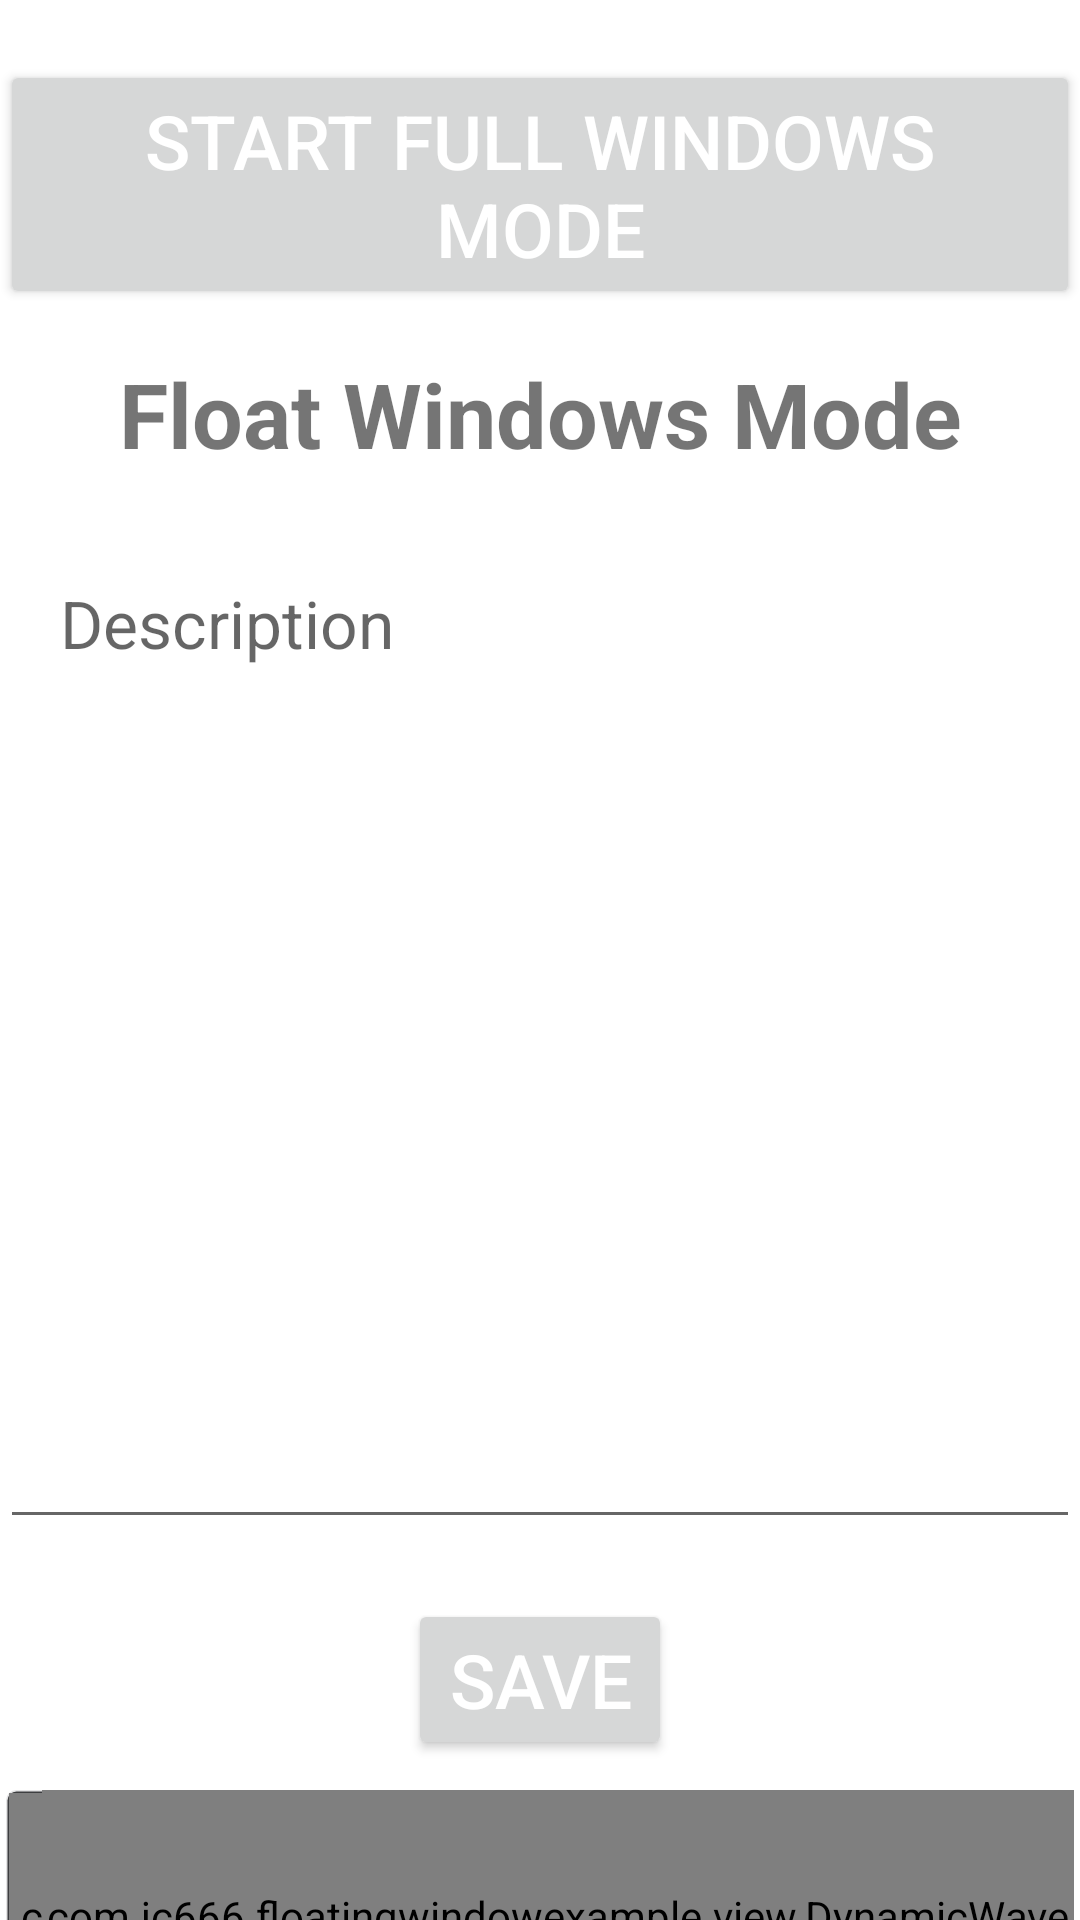

Android layout source for this screen:
<!-- AndroidManifest.xml: application theme Theme.FloatingWindowExample -->
<!-- res/layout/floating_layout.xml -->
<?xml version="1.0" encoding="utf-8"?>
<androidx.constraintlayout.widget.ConstraintLayout
    xmlns:android="http://schemas.android.com/apk/res/android"
    xmlns:app="http://schemas.android.com/apk/res-auto"
    android:layout_width="match_parent"
    android:layout_height="match_parent"
    android:background="@android:color/white">

    <Button
        android:id="@+id/btn_float_windows"
        android:layout_width="0dp"
        android:layout_height="wrap_content"
        android:layout_marginTop="20dp"
        android:text="Start Full Windows Mode"
        android:textColor="@android:color/white"
        android:textSize="25sp"
        app:layout_constraintEnd_toEndOf="parent"
        app:layout_constraintStart_toStartOf="parent"
        app:layout_constraintTop_toTopOf="parent" />

    <TextView
        android:id="@+id/tv_title"
        android:layout_width="match_parent"
        android:layout_height="70dp"
        android:gravity="center"
        android:text="Float Windows Mode"
        android:textSize="30sp"
        android:textStyle="bold"
        app:layout_constraintEnd_toEndOf="parent"
        app:layout_constraintStart_toStartOf="parent"
        app:layout_constraintTop_toBottomOf="@+id/btn_float_windows" />

    <EditText
        android:id="@+id/etv_description"
        android:layout_width="match_parent"
        android:layout_height="330dp"
        android:layout_marginTop="10dp"
        android:gravity="start"
        android:hint="Description"
        android:paddingLeft="20dp"
        android:paddingTop="10dp"
        android:paddingRight="20dp"
        android:paddingBottom="10dp"
        android:textColor="@android:color/black"
        android:textSize="22sp"
        app:layout_constraintEnd_toEndOf="parent"
        app:layout_constraintStart_toStartOf="parent"
        app:layout_constraintTop_toBottomOf="@+id/tv_title" />

    <Button
        android:id="@+id/btn_save"
        android:layout_width="wrap_content"
        android:layout_height="wrap_content"
        android:layout_marginTop="20dp"
        android:text="SAVE"
        android:textColor="@android:color/white"
        android:textSize="25sp"
        app:layout_constraintEnd_toEndOf="parent"
        app:layout_constraintStart_toStartOf="parent"
        app:layout_constraintTop_toBottomOf="@+id/etv_description" />

    <RelativeLayout
        android:layout_width="match_parent"
        android:layout_height="100dp"
        android:background="@drawable/measure_ecg_data_rectangle_write"
        android:layout_marginTop="10dp"
        android:layout_marginStart="2dp"
        android:layout_marginEnd="2dp"
        app:layout_constraintEnd_toEndOf="parent"
        app:layout_constraintStart_toStartOf="parent"
        app:layout_constraintTop_toBottomOf="@+id/btn_save">

        <com.jc666.floatingwindowexample.view.StaticECGBackgroundView
            android:id="@+id/iv_background_one_twelve_lead_i"
            android:layout_width="match_parent"
            android:layout_height="match_parent"
            android:layout_marginStart="1dp"
            android:layout_marginTop="1dp"
            android:layout_marginEnd="1dp"
            android:layout_marginBottom="1dp"
            app:wave_ecg_format="ONE_TWELVE"
            app:background_draw_mode="BLACK"
            app:background_small_grid_enable="Enable"
            app:gain="GAIN_II"
            app:lead_name=" I "
            app:wave_ecg_orientation="Portrait"/>

        <com.jc666.floatingwindowexample.view.DynamicWaveEcgView
            android:id="@+id/one_twelve_wave_view_i"
            android:layout_width="match_parent"
            android:layout_height="match_parent"
            android:layout_marginStart="12dp"
            app:wave_ecg_format="TWO_SIX"/>

    </RelativeLayout>

</androidx.constraintlayout.widget.ConstraintLayout>
<!-- resources referenced by this layout -->
<resources>
  <!-- drawable measure_ecg_data_rectangle_write (drawable) -->
  <?xml version="1.0" encoding="utf-8"?>
  <layer-list xmlns:android="http://schemas.android.com/apk/res/android" >
      <item>
          <shape android:shape="rectangle" >
              <solid android:color="@android:color/transparent" />
          </shape>
      </item>
      <item>
          <shape>
              <corners android:radius="3dp" />
              
  
                  <stroke
                      android:width="1dp"
                      android:color="#40949497" />
  
  
  
              <solid android:color="#ff202123" />
              
  
              
              
              
              
              
              
  
          </shape>
      </item>
  
  </layer-list>
  
  
  
  
  
  
  
  
  
  
  
  
  
  
  
  
  
  
  
  
  
  
  
  <style name="Theme.FloatingWindowExample" parent="Theme.MaterialComponents.DayNight.DarkActionBar">
      
      <item name="colorPrimary">@color/purple_500</item>
      <item name="colorPrimaryVariant">@color/purple_700</item>
      <item name="colorOnPrimary">@color/white</item>
      
      <item name="colorSecondary">@color/teal_200</item>
      <item name="colorSecondaryVariant">@color/teal_700</item>
      <item name="colorOnSecondary">@color/black</item>
      
      <item name="android:statusBarColor" tools:targetApi="l">?attr/colorPrimaryVariant</item>
      
    </style>
  <!-- not gathered from this repository: default colours our renderer supplied (Android Studio template values) -->
  <color name="purple_500">#FF6200EE</color>
  <color name="purple_700">#FF3700B3</color>
  <color name="teal_200">#FF03DAC5</color>
  <color name="teal_700">#FF018786</color>
  <color name="black">#FF000000</color>
  <color name="white">#FFFFFFFF</color>
</resources>
